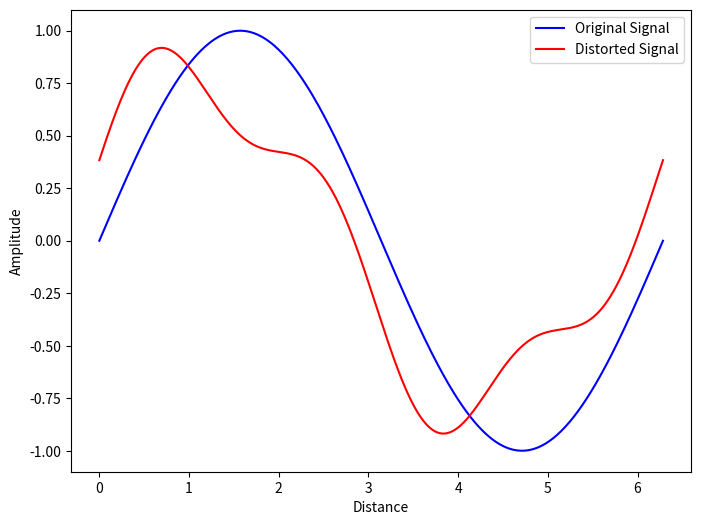

Write Python code to recreate this figure. (Note: this script raises an exception after producing the figure.)
import numpy as np
import matplotlib.pyplot as plt

# Generate data
x = np.linspace(0, 2 * np.pi, 400)
y1 = np.sin(x)  # Original Signal
y2 = 0.8 * np.sin(x + 0.5) + 0.2 * np.sin(3 * x)  # Distorted Signal

# Create plot
plt.figure(figsize=(8, 6))
plt.plot(x, y1, 'b-', label='Original Signal')
plt.plot(x, y2, 'r-', label='Distorted Signal')

# Set labels and title
plt.xlabel('Distance')
plt.ylabel('Amplitude')

# Add legend
plt.legend()

# Show plot
plt.savefig(r"eval_workspace_gpt5/InternVL3_5-38B-Instruct/python/AsymptoteGraphicPipeline_Electrical_Engineering_3-78.png", bbox_inches="tight")
